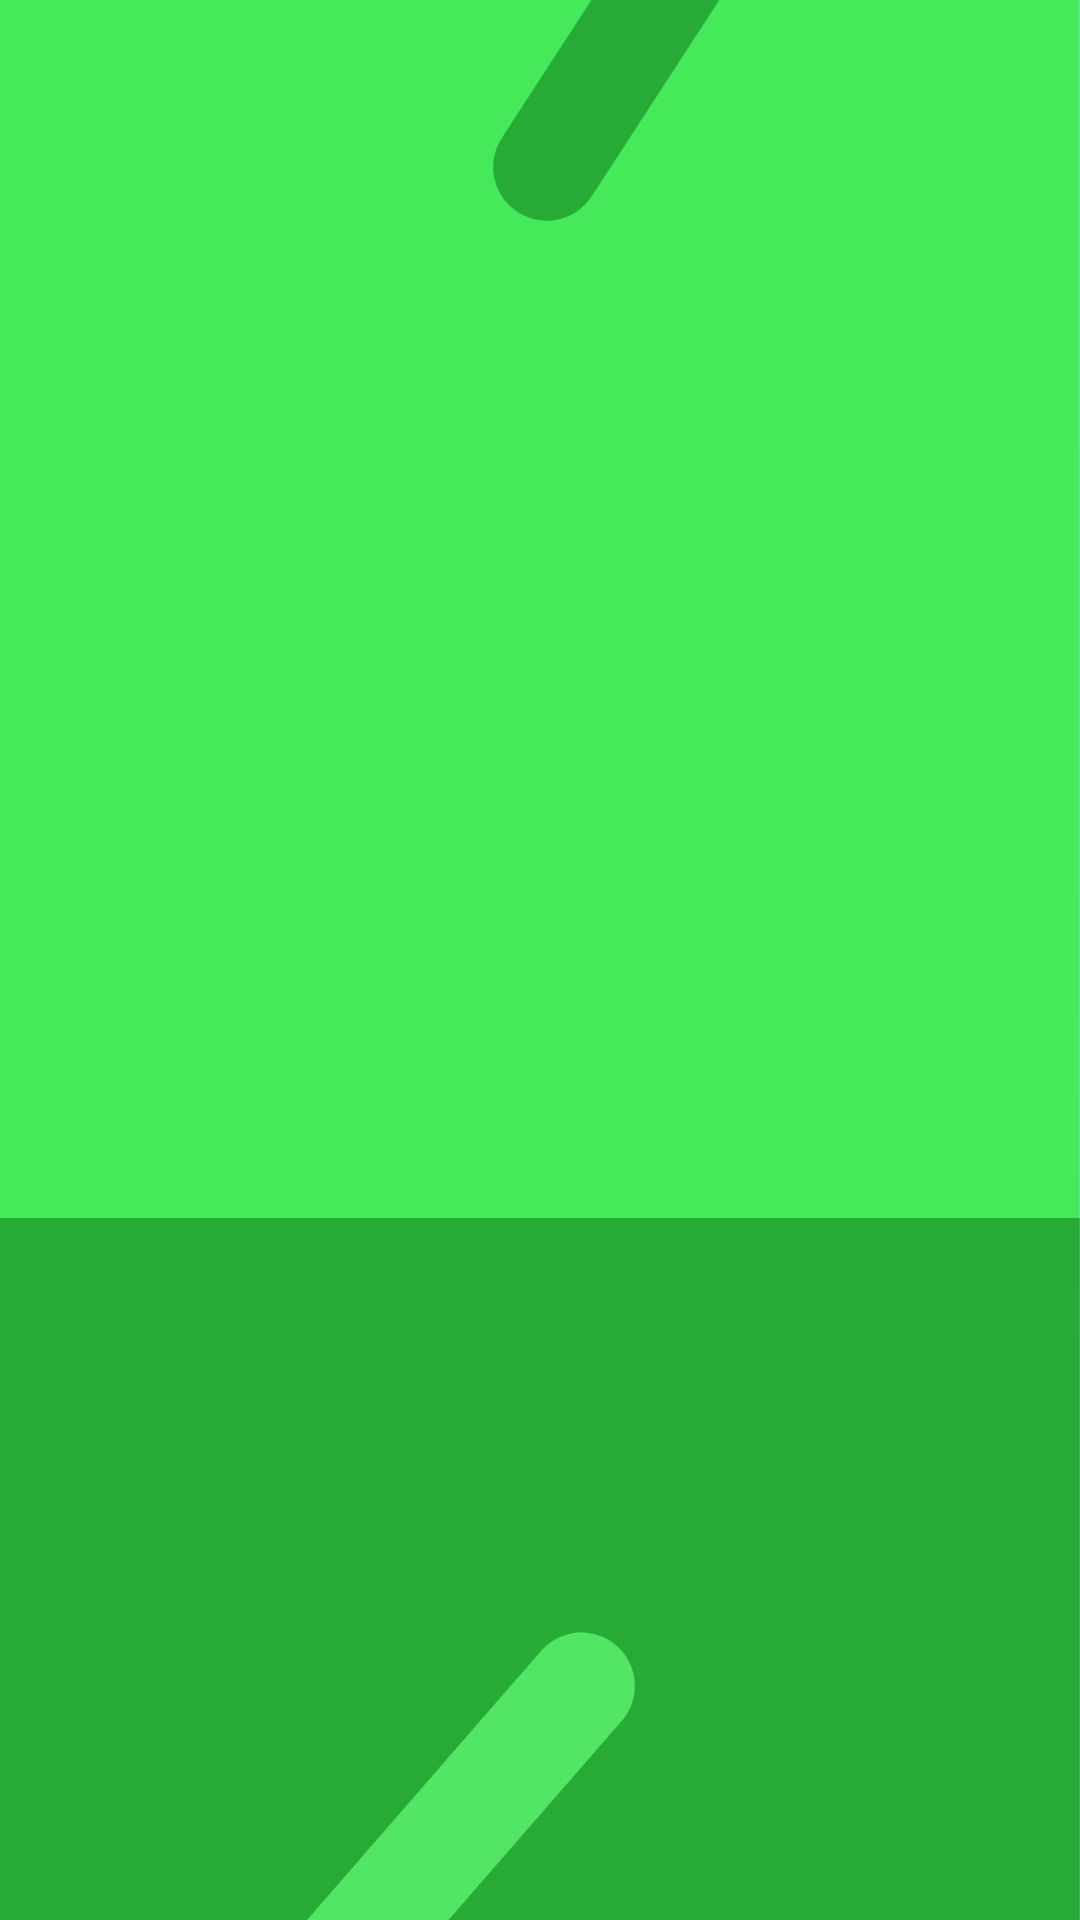

Write the Android layout XML for this screen, with the resource values it uses.
<!-- AndroidManifest.xml: activity theme AppTheme.Launcher -->
<!-- res/layout/activity_splash.xml -->
<?xml version="1.0" encoding="utf-8"?>
<androidx.constraintlayout.widget.ConstraintLayout xmlns:android="http://schemas.android.com/apk/res/android"
    xmlns:app="http://schemas.android.com/apk/res-auto"
    xmlns:tools="http://schemas.android.com/tools"
    android:layout_width="match_parent"
    android:layout_height="match_parent"
    android:background="@drawable/ic_splash_bg">

</androidx.constraintlayout.widget.ConstraintLayout>
<!-- resources referenced by this layout -->
<resources>
  <!-- drawable ic_splash_bg: png bitmap (drawable-hdpi, 25176 bytes) -->
  <style name="AppTheme.Launcher" parent="AppTheme">
          <item name="windowActionBar">false</item>
          <item name="windowNoTitle">true</item>
          <item name="android:windowFullscreen">true</item>
      </style>
  <style name="AppTheme" parent="Theme.MaterialComponents.Light.NoActionBar">
          <item name="colorPrimary">@color/colorPrimary</item>
          <item name="colorPrimaryDark">@color/colorPrimaryDark</item>
          <item name="colorAccent">@color/colorAccent</item>
          <item name="android:textViewStyle">@style/GenericTextViewStyle</item>
          <item name="buttonStyle">@style/GenericButtonStyle</item>
      </style>
  <color name="colorPrimary">#008577</color>
  <color name="colorPrimaryDark">#00574B</color>
  <color name="colorAccent">#008529</color>
  <style name="GenericTextViewStyle" parent="android:Widget.TextView">
          <item name="android:fontFamily">@font/opensans_regular</item>
      </style>
  <style name="GenericButtonStyle" parent="android:Widget.Holo.Button">
          <item name="android:fontFamily">@font/opensans_regular</item>
      </style>
</resources>
